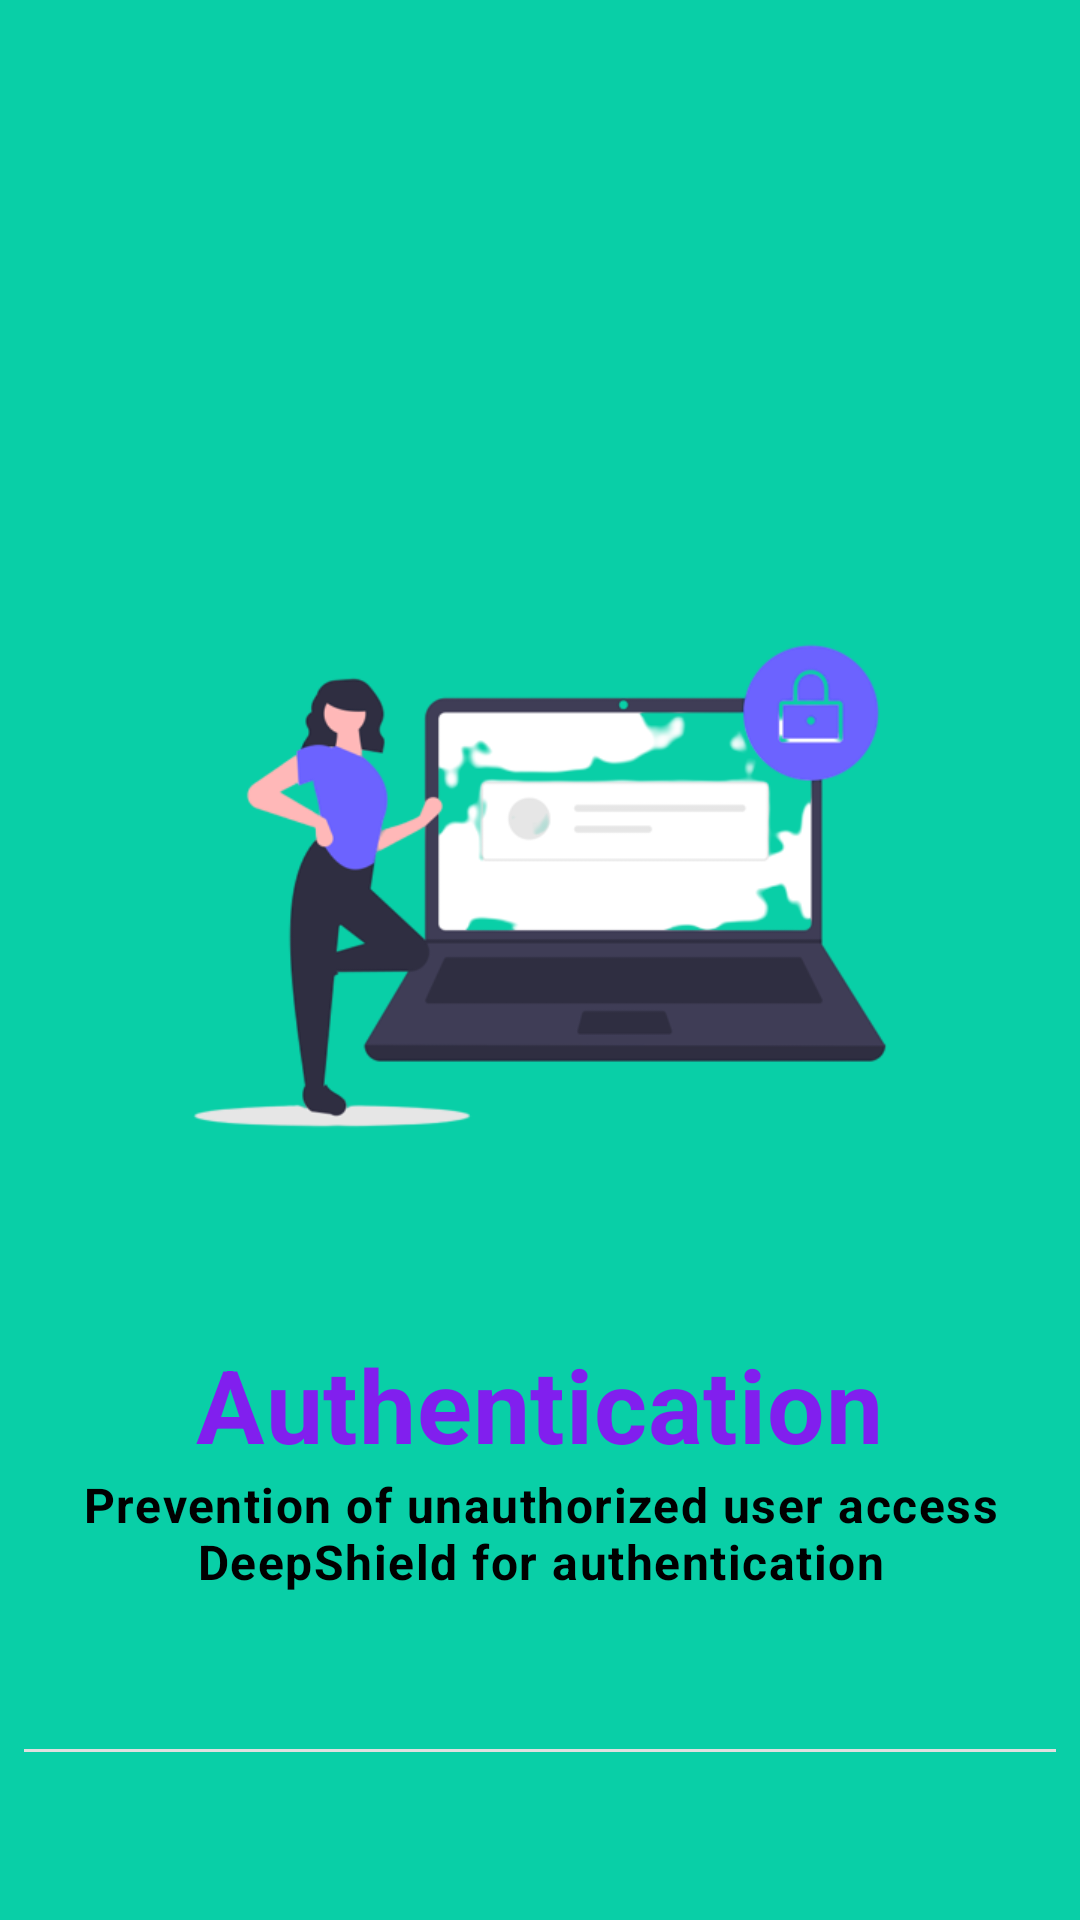

Here is an Android app screen rendered from its layout file. Give the layout XML and the strings, colors and styles it references.
<!-- AndroidManifest.xml: application theme Theme.CyberSecurity -->
<!-- res/layout/fragment_welcome_screen_2.xml -->
<?xml version="1.0" encoding="utf-8"?>
<RelativeLayout xmlns:android="http://schemas.android.com/apk/res/android"
    xmlns:app="http://schemas.android.com/apk/res-auto"
    xmlns:tools="http://schemas.android.com/tools"
    android:layout_width="match_parent"
    android:layout_height="match_parent"
    android:background="@color/screen_2"
    android:padding="@dimen/grid_1"
    tools:context="com.aiyu.cybersecurity.ui.fragments.welcome_screen.fragments.FragmentWelcomeScreen2">

    <RelativeLayout
        android:layout_width="match_parent"
        android:layout_height="match_parent"
        android:layout_above="@id/div">

        <ImageView
            android:id="@+id/image_view_logo_2"
            android:layout_width="@dimen/image_view_size_screen_1"
            android:layout_height="@dimen/image_view_size_screen_1"
            android:layout_centerInParent="true"
            android:src="@drawable/image_screen_2" />

        <TextView
            android:id="@+id/text_view_auth"
            android:layout_width="wrap_content"
            android:layout_height="wrap_content"
            android:layout_below="@id/image_view_logo_2"
            android:layout_centerHorizontal="true"
            android:text="@string/authentication"
            android:textAppearance="?attr/textAppearanceHeadline4"
            android:textColor="@color/text_color_highlight"
            android:textStyle="bold" />

        <TextView
            android:id="@+id/text_view_prevention"
            android:layout_width="wrap_content"
            android:layout_height="wrap_content"
            android:layout_below="@id/text_view_auth"
            android:gravity="center_horizontal"
            android:text="@string/prevention"
            android:textAppearance="?attr/textAppearanceBody1"
            android:textColor="@color/black"
            android:textStyle="bold" />

    </RelativeLayout>

    <com.google.android.material.divider.MaterialDivider
        android:id="@+id/div"
        android:layout_width="match_parent"
        android:layout_height="wrap_content"
        android:layout_above="@id/button_next"
        app:dividerColor="@color/div_color" />

    <ImageButton
        android:id="@+id/button_next"
        style="@style/Widget.Material3.Button.TextButton.Icon"
        android:layout_width="wrap_content"
        android:layout_height="wrap_content"
        android:layout_alignParentEnd="true"
        android:layout_alignParentBottom="true"
        android:background="@android:color/transparent"
        android:src="@drawable/ic_arrow_forward"
        android:textColor="@color/black" />

    <ImageButton
        android:id="@+id/button_prev"
        style="@style/Widget.Material3.Button.TextButton.Icon"
        android:layout_width="wrap_content"
        android:layout_height="wrap_content"
        android:layout_alignParentBottom="true"
        android:background="@android:color/transparent"
        android:src="@drawable/ic_arrow_back"
        android:textColor="@color/black" />
</RelativeLayout>
<!-- resources referenced by this layout -->
<resources>
  <color name="black">#FF000000</color>
  <color name="div_color">#e0e0e0</color>
  <color name="screen_2">#09cfa7</color>
  <color name="text_color_highlight">#811fee</color>
  <dimen name="grid_1">8dp</dimen>
  <dimen name="image_view_size_screen_1">300dp</dimen>
  <!-- drawable image_screen_2: png bitmap (drawable, 44742 bytes) -->
  <string name="authentication">Authentication</string>
  <string name="prevention">Prevention of unauthorized user access DeepShield for authentication</string>
  <style name="Theme.CyberSecurity" parent="Theme.Material3.Light.NoActionBar">
          
          <item name="colorPrimary">@color/accent_color</item>
          <item name="colorSurface">@color/background</item>
          <item name="colorPrimaryVariant">?attr/colorSurface</item>
  
          <item name="colorOnPrimary">@color/white</item>
  
          <item name="android:statusBarColor">?attr/colorSurface</item>
          
          <item name="colorSecondary">@color/accent_color</item>
          <item name="colorSecondaryVariant">@color/accent_color</item>
          <item name="colorOnSecondary">@color/black</item>
          <item name="colorSecondaryContainer">@color/blue_bottom_nav</item>
          
          
          <item name="android:windowLightStatusBar">true</item>
      </style>
  <color name="accent_color">#344856</color>
  <color name="background">#f2f3f5</color>
  <color name="white">#FFFFFFFF</color>
  <color name="blue_bottom_nav">#d0e3f8</color>
</resources>
